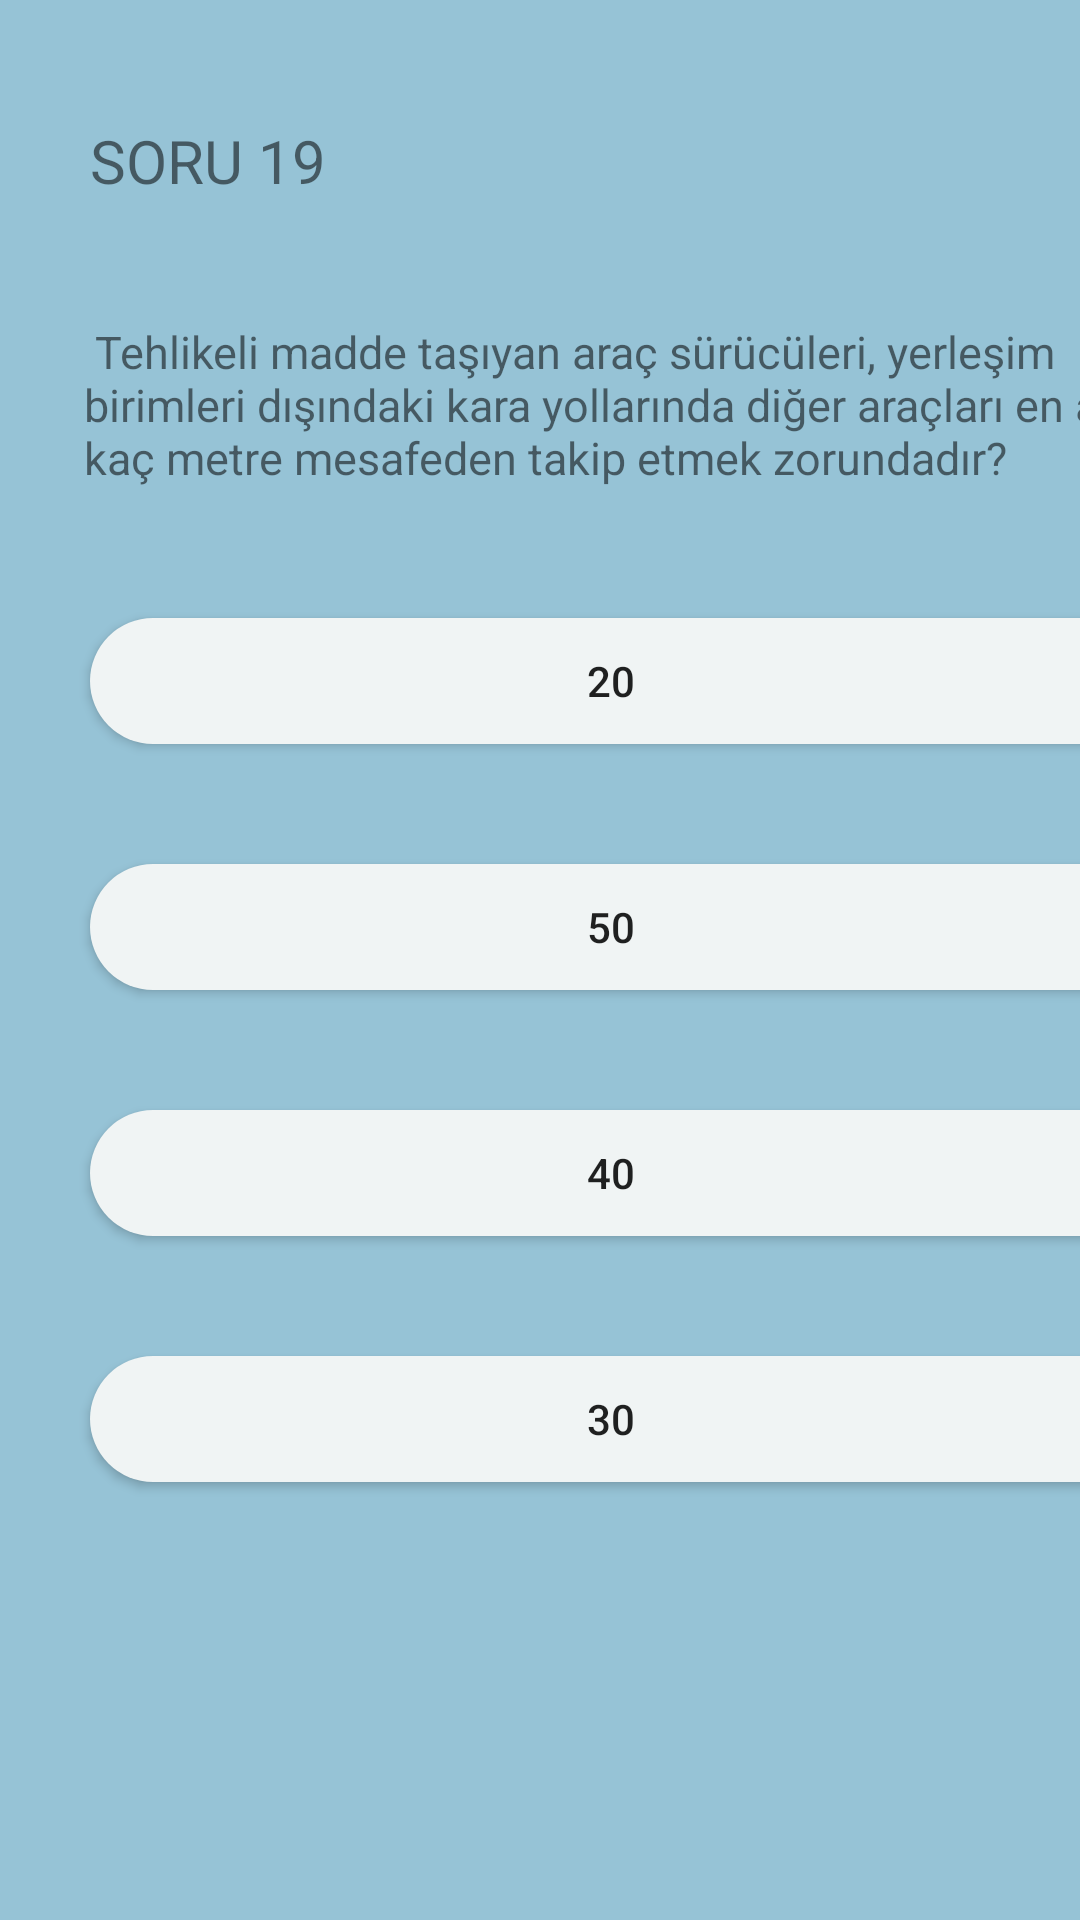

Write the Android layout XML for this screen, with the resource values it uses.
<!-- AndroidManifest.xml: application theme Theme.EhliyetUygulamasi -->
<!-- res/layout/activity_sorular19.xml -->
<?xml version="1.0" encoding="utf-8"?>
<androidx.constraintlayout.widget.ConstraintLayout xmlns:android="http://schemas.android.com/apk/res/android"
    xmlns:app="http://schemas.android.com/apk/res-auto"
    xmlns:tools="http://schemas.android.com/tools"
    android:layout_width="match_parent"
    android:layout_height="match_parent"
    android:background="#96C3D6"
    tools:context=".sorular19">

    <androidx.appcompat.widget.AppCompatButton
        android:id="@+id/button72"
        android:layout_width="354dp"
        android:layout_height="42dp"
        android:layout_marginStart="30dp"
        android:layout_marginTop="40dp"
        android:background="@drawable/butonarkaplan"
        android:text="30

"
        app:layout_constraintStart_toStartOf="parent"
        app:layout_constraintTop_toBottomOf="@+id/button73" />

    <androidx.appcompat.widget.AppCompatButton
        android:id="@+id/button73"
        android:layout_width="354dp"
        android:layout_height="42dp"
        android:layout_marginStart="30dp"
        android:layout_marginTop="40dp"
        android:background="@drawable/butonarkaplan"
        android:text="40

"
        app:layout_constraintStart_toStartOf="parent"
        app:layout_constraintTop_toBottomOf="@+id/button74" />

    <androidx.appcompat.widget.AppCompatButton
        android:id="@+id/button74"
        android:layout_width="354dp"
        android:layout_height="42dp"
        android:layout_marginStart="30dp"
        android:layout_marginTop="40dp"
        android:background="@drawable/butonarkaplan"
        android:text="50

"
        app:layout_constraintStart_toStartOf="parent"
        app:layout_constraintTop_toBottomOf="@+id/button75" />

    <androidx.appcompat.widget.AppCompatButton
        android:id="@+id/button75"
        android:layout_width="354dp"
        android:layout_height="42dp"
        android:layout_marginStart="30dp"
        android:layout_marginTop="40dp"
        android:background="@drawable/butonarkaplan"
        android:text="20

"
        app:layout_constraintStart_toStartOf="parent"
        app:layout_constraintTop_toBottomOf="@+id/textView40" />

    <TextView
        android:id="@+id/textView40"
        android:layout_width="372dp"
        android:layout_height="59dp"
        android:layout_marginStart="28dp"
        android:layout_marginTop="40dp"
        android:text=" Tehlikeli madde taşıyan araç sürücüleri, yerleşim birimleri dışındaki kara yollarında diğer araçları en az kaç metre mesafeden takip etmek zorundadır?"
        android:textSize="15dp"
        app:layout_constraintStart_toStartOf="parent"
        app:layout_constraintTop_toBottomOf="@+id/textView39"
        tools:ignore="MissingConstraints" />

    <TextView
        android:id="@+id/textView39"
        android:layout_width="wrap_content"
        android:layout_height="wrap_content"
        android:layout_marginStart="30dp"
        android:layout_marginTop="40dp"
        android:text="SORU 19"
        android:textSize="20dp"
        app:layout_constraintStart_toStartOf="parent"
        app:layout_constraintTop_toTopOf="parent"
        tools:ignore="MissingConstraints" />
</androidx.constraintlayout.widget.ConstraintLayout>
<!-- resources referenced by this layout -->
<resources>
  <!-- drawable butonarkaplan (drawable) -->
  <?xml version="1.0" encoding="utf-8"?>
  <shape xmlns:android="http://schemas.android.com/apk/res/android">
      <solid android:color="#F0F4F4"/>
      <corners android:radius="30dp"/>
  </shape>
  <style name="Theme.EhliyetUygulamasi" parent="Theme.MaterialComponents.DayNight.DarkActionBar">
          
          <item name="colorPrimary">@color/purple_500</item>
          <item name="colorPrimaryVariant">@color/purple_700</item>
          <item name="colorOnPrimary">@color/white</item>
          
          <item name="colorSecondary">@color/teal_200</item>
          <item name="colorSecondaryVariant">@color/teal_700</item>
          <item name="colorOnSecondary">@color/black</item>
          
          <item name="android:statusBarColor">?attr/colorPrimaryVariant</item>
          
      </style>
  <!-- not gathered from this repository: default colours our renderer supplied (Android Studio template values) -->
  <color name="purple_500">#FF6200EE</color>
  <color name="purple_700">#FF3700B3</color>
  <color name="teal_200">#FF03DAC5</color>
  <color name="teal_700">#FF018786</color>
  <color name="black">#FF000000</color>
  <color name="white">#FFFFFFFF</color>
</resources>
